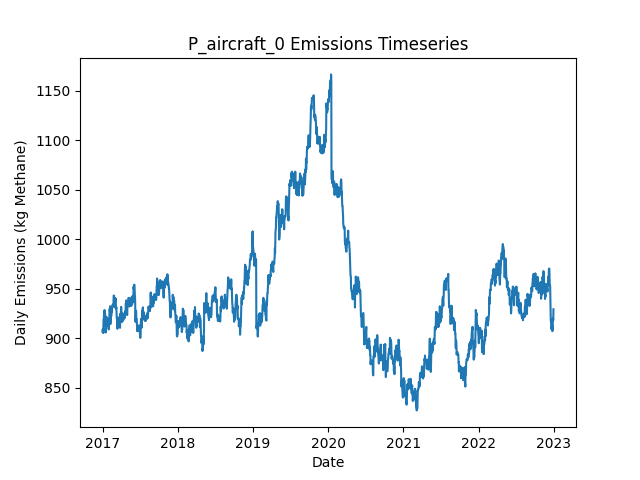

Data behind this chart, as committed beside it:
Date, Daily Emissions (Kg Methane), Daily Mitigable Emissions (Kg Methane), Daily Non-Mitigable Emissions (Kg Methan…, Daily Cost ($), Active Leaks, New Leaks, Leaks Repaired, Leaks Naturally Repaired, Leaks Tagged, Daily Repair Cost ($), Daily Natural Repair Cost ($), aircraft Deployment Cost ($), aircraft Sites flagged for Follow-Up, aircraft Leaks tagged for repair, aircraft Sites Visited, aircraft Travel Time (Minutes), aircraft Survey Time (Minutes), OGI_FU Deployment Cost ($), OGI_FU Sites flagged for Follow-Up, OGI_FU Leaks tagged for repair, OGI_FU Sites Visited, OGI_FU Travel Time (Minutes), OGI_FU Survey Time (Minutes)
2017-01-01, 906.3, 620.1, 286.2, 250, 346, 347, 0, 1, 0.00000, 0.00000, 200, 250, 0, , 10, 20, 10, 0.00000, , 0, 0, 0, 0
2017-01-02, 909, 622.8, 286.2, 0.00000, 347, 1, 0, 0, 0.00000, 0.00000, 0.00000, 0.00000, 0, , 0, 0, 0, 0.00000, , 0, 0, 0, 0
2017-01-03, 907.2, 621, 286.2, 0.00000, 347, 1, 0, 1, 0.00000, 0.00000, 200, 0.00000, 0, , 0, 0, 0, 0.00000, , 0, 0, 0, 0
2017-01-04, 905.2, 621, 284.2, 0.00000, 346, 0, 0, 0, 0.00000, 0.00000, 0.00000, 0.00000, 0, , 0, 0, 0, 0.00000, , 0, 0, 0, 0
2017-01-05, 910.6, 626.3, 284.2, 0.00000, 348, 2, 0, 0, 0.00000, 0.00000, 0.00000, 0.00000, 0, , 0, 0, 0, 0.00000, , 0, 0, 0, 0
2017-01-06, 918.8, 634.6, 284.2, 0.00000, 349, 1, 0, 0, 0.00000, 0.00000, 0.00000, 0.00000, 0, , 0, 0, 0, 0.00000, , 0, 0, 0, 0
2017-01-07, 918.8, 634.6, 284.2, 0.00000, 349, 1, 0, 1, 0.00000, 0.00000, 200, 0.00000, 0, , 0, 0, 0, 0.00000, , 0, 0, 0, 0
2017-01-08, 924.4, 640.2, 284.2, 0.00000, 349, 1, 0, 1, 0.00000, 0.00000, 200, 0.00000, 0, , 0, 0, 0, 0.00000, , 0, 0, 0, 0
2017-01-09, 927.1, 642.9, 284.2, 0.00000, 350, 1, 0, 0, 0.00000, 0.00000, 0.00000, 0.00000, 0, , 0, 0, 0, 0.00000, , 0, 0, 0, 0
2017-01-10, 924.2, 640.2, 284, 0.00000, 349, 1, 0, 1, 0.00000, 0.00000, 200, 0.00000, 0, , 0, 0, 0, 0.00000, , 0, 0, 0, 0
2017-01-11, 928.4, 644.4, 284, 0.00000, 351, 2, 0, 0, 0.00000, 0.00000, 0.00000, 0.00000, 0, , 0, 0, 0, 0.00000, , 0, 0, 0, 0
2017-01-12, 925.8, 641.7, 284, 0.00000, 350, 0, 0, 1, 0.00000, 0.00000, 200, 0.00000, 0, , 0, 0, 0, 0.00000, , 0, 0, 0, 0
2017-01-13, 925.3, 641.7, 283.6, 0.00000, 349, 1, 0, 1, 0.00000, 0.00000, 200, 0.00000, 0, , 0, 0, 0, 0.00000, , 0, 0, 0, 0
2017-01-14, 922.6, 639.1, 283.6, 0.00000, 348, 0, 0, 1, 0.00000, 0.00000, 200, 0.00000, 0, , 0, 0, 0, 0.00000, , 0, 0, 0, 0
2017-01-15, 922.4, 638.8, 283.6, 0.00000, 347, 1, 0, 2, 0.00000, 0.00000, 400, 0.00000, 0, , 0, 0, 0, 0.00000, , 0, 0, 0, 0
2017-01-16, 905.6, 638.8, 266.8, 0.00000, 346, 1, 0, 0, 0.00000, 0.00000, 0.00000, 0.00000, 0, , 0, 0, 0, 0.00000, , 0, 0, 0, 0
2017-01-17, 908.8, 641.5, 267.2, 0.00000, 348, 2, 0, 0, 0.00000, 0.00000, 0.00000, 0.00000, 0, , 0, 0, 0, 0.00000, , 0, 0, 0, 0
2017-01-18, 911.6, 641.7, 269.9, 0.00000, 351, 4, 0, 0, 0.00000, 0.00000, 0.00000, 0.00000, 0, , 0, 0, 0, 0.00000, , 0, 0, 0, 0
2017-01-19, 913.8, 642, 271.9, 0.00000, 353, 2, 0, 0, 0.00000, 0.00000, 0.00000, 0.00000, 0, , 0, 0, 0, 0.00000, , 0, 0, 0, 0
2017-01-20, 917, 645.1, 271.9, 0.00000, 355, 2, 0, 0, 0.00000, 0.00000, 0.00000, 0.00000, 0, , 0, 0, 0, 0.00000, , 0, 0, 0, 0
2017-01-21, 919.4, 645.5, 273.8, 0.00000, 357, 2, 0, 0, 0.00000, 0.00000, 0.00000, 0.00000, 0, , 0, 0, 0, 0.00000, , 0, 0, 0, 0
2017-01-22, 921.2, 647.3, 273.8, 0.00000, 357, 1, 0, 1, 0.00000, 0.00000, 200, 0.00000, 0, , 0, 0, 0, 0.00000, , 0, 0, 0, 0
2017-01-23, 918.7, 644.9, 273.8, 0.00000, 357, 1, 0, 1, 0.00000, 0.00000, 200, 0.00000, 0, , 0, 0, 0, 0.00000, , 0, 0, 0, 0
2017-01-24, 918.7, 644.9, 273.8, 0.00000, 357, 0, 0, 0, 0.00000, 0.00000, 0.00000, 0.00000, 0, , 0, 0, 0, 0.00000, , 0, 0, 0, 0
2017-01-25, 919.2, 644.9, 274.3, 0.00000, 358, 1, 0, 0, 0.00000, 0.00000, 0.00000, 0.00000, 0, , 0, 0, 0, 0.00000, , 0, 0, 0, 0
2017-01-26, 913.8, 639.5, 274.3, 0.00000, 356, 1, 0, 3, 0.00000, 0.00000, 600, 0.00000, 0, , 0, 0, 0, 0.00000, , 0, 0, 0, 0
2017-01-27, 912.9, 638.6, 274.3, 0.00000, 357, 2, 0, 1, 0.00000, 0.00000, 200, 0.00000, 0, , 0, 0, 0, 0.00000, , 0, 0, 0, 0
2017-01-28, 914.9, 638.6, 276.3, 0.00000, 358, 1, 0, 0, 0.00000, 0.00000, 0.00000, 0.00000, 0, , 0, 0, 0, 0.00000, , 0, 0, 0, 0
2017-01-29, 915.1, 638.8, 276.3, 0.00000, 359, 1, 0, 0, 0.00000, 0.00000, 0.00000, 0.00000, 0, , 0, 0, 0, 0.00000, , 0, 0, 0, 0
2017-01-30, 915.1, 638.8, 276.3, 0.00000, 359, 0, 0, 0, 0.00000, 0.00000, 0.00000, 0.00000, 0, , 0, 0, 0, 0.00000, , 0, 0, 0, 0
2017-01-31, 908.8, 641.5, 267.3, 0.00000, 359, 1, 0, 0, 0.00000, 0.00000, 0.00000, 0.00000, 0, , 0, 0, 0, 0.00000, , 0, 0, 0, 0
2017-02-01, 917.8, 641.5, 276.3, 0.00000, 360, 1, 0, 0, 0.00000, 0.00000, 0.00000, 0.00000, 0, , 0, 0, 0, 0.00000, , 0, 0, 0, 0
2017-02-02, 919.8, 641.5, 278.2, 0.00000, 361, 1, 0, 0, 0.00000, 0.00000, 0.00000, 0.00000, 0, , 0, 0, 0, 0.00000, , 0, 0, 0, 0
2017-02-03, 921.1, 643.1, 278, 0.00000, 361, 2, 0, 1, 0.00000, 0.00000, 200, 0.00000, 0, , 0, 0, 0, 0.00000, , 0, 0, 0, 0
2017-02-04, 929.6, 651.6, 278, 0.00000, 363, 2, 0, 0, 0.00000, 0.00000, 0.00000, 0.00000, 0, , 0, 0, 0, 0.00000, , 0, 0, 0, 0
2017-02-05, 929.6, 651.6, 278, 0.00000, 363, 0, 0, 0, 0.00000, 0.00000, 0.00000, 0.00000, 0, , 0, 0, 0, 0.00000, , 0, 0, 0, 0
2017-02-06, 927.1, 649.1, 278, 0.00000, 363, 1, 0, 1, 0.00000, 0.00000, 200, 0.00000, 0, , 0, 0, 0, 0.00000, , 0, 0, 0, 0
2017-02-07, 932.3, 654.3, 278, 0.00000, 364, 2, 0, 1, 0.00000, 0.00000, 200, 0.00000, 0, , 0, 0, 0, 0.00000, , 0, 0, 0, 0
2017-02-08, 914.2, 645.1, 269.1, 0.00000, 359, 0, 0, 4, 0.00000, 0.00000, 800, 0.00000, 0, , 0, 0, 0, 0.00000, , 0, 0, 0, 0
2017-02-09, 917.1, 647.6, 269.5, 0.00000, 360, 2, 0, 1, 0.00000, 0.00000, 200, 0.00000, 0, , 0, 0, 0, 0.00000, , 0, 0, 0, 0
2017-02-10, 923.8, 647.3, 276.5, 0.00000, 359, 1, 0, 1, 0.00000, 0.00000, 200, 0.00000, 0, , 0, 0, 0, 0.00000, , 0, 0, 0, 0
2017-02-11, 921.1, 644.7, 276.5, 0.00000, 358, 0, 0, 1, 0.00000, 0.00000, 200, 0.00000, 0, , 0, 0, 0, 0.00000, , 0, 0, 0, 0
2017-02-12, 923.1, 644.7, 278.5, 0.00000, 359, 1, 0, 0, 0.00000, 0.00000, 0.00000, 0.00000, 0, , 0, 0, 0, 0.00000, , 0, 0, 0, 0
2017-02-13, 923.1, 644.7, 278.5, 0.00000, 359, 1, 0, 1, 0.00000, 0.00000, 200, 0.00000, 0, , 0, 0, 0, 0.00000, , 0, 0, 0, 0
2017-02-14, 925.6, 647.6, 278, 0.00000, 360, 2, 0, 0, 0.00000, 0.00000, 0.00000, 0.00000, 0, , 0, 0, 0, 0.00000, , 0, 0, 0, 0
2017-02-15, 926.7, 648.7, 278, 0.00000, 361, 2, 0, 1, 0.00000, 0.00000, 200, 0.00000, 0, , 0, 0, 0, 0.00000, , 0, 0, 0, 0
2017-02-16, 926.7, 648.7, 278, 0.00000, 361, 0, 0, 0, 0.00000, 0.00000, 0.00000, 0.00000, 0, , 0, 0, 0, 0.00000, , 0, 0, 0, 0
2017-02-17, 933, 656.9, 276, 0.00000, 361, 1, 0, 0, 0.00000, 0.00000, 0.00000, 0.00000, 0, , 0, 0, 0, 0.00000, , 0, 0, 0, 0
2017-02-18, 933, 656.9, 276, 0.00000, 361, 0, 0, 0, 0.00000, 0.00000, 0.00000, 0.00000, 0, , 0, 0, 0, 0.00000, , 0, 0, 0, 0
2017-02-19, 933.4, 657.4, 276, 0.00000, 363, 2, 0, 0, 0.00000, 0.00000, 0.00000, 0.00000, 0, , 0, 0, 0, 0.00000, , 0, 0, 0, 0
2017-02-20, 933.9, 657.4, 276.5, 0.00000, 364, 1, 0, 0, 0.00000, 0.00000, 0.00000, 0.00000, 0, , 0, 0, 0, 0.00000, , 0, 0, 0, 0
2017-02-21, 933.9, 657.4, 276.5, 0.00000, 364, 0, 0, 0, 0.00000, 0.00000, 0.00000, 0.00000, 0, , 0, 0, 0, 0.00000, , 0, 0, 0, 0
2017-02-22, 933.4, 656.9, 276.5, 0.00000, 363, 0, 0, 1, 0.00000, 0.00000, 200, 0.00000, 0, , 0, 0, 0, 0.00000, , 0, 0, 0, 0
2017-02-23, 934.1, 657.2, 276.9, 0.00000, 365, 2, 0, 0, 0.00000, 0.00000, 0.00000, 0.00000, 0, , 0, 0, 0, 0.00000, , 0, 0, 0, 0
2017-02-24, 943, 665.4, 277.6, 0.00000, 367, 2, 0, 0, 0.00000, 0.00000, 0.00000, 0.00000, 0, , 0, 0, 0, 0.00000, , 0, 0, 0, 0
2017-02-25, 943, 665.4, 277.6, 0.00000, 367, 0, 0, 0, 0.00000, 0.00000, 0.00000, 0.00000, 0, , 0, 0, 0, 0.00000, , 0, 0, 0, 0
2017-02-26, 943, 665.4, 277.6, 0.00000, 367, 0, 0, 0, 0.00000, 0.00000, 0.00000, 0.00000, 0, , 0, 0, 0, 0.00000, , 0, 0, 0, 0
2017-02-27, 933.4, 662.8, 270.6, 0.00000, 366, 1, 0, 1, 0.00000, 0.00000, 200, 0.00000, 0, , 0, 0, 0, 0.00000, , 0, 0, 0, 0
2017-02-28, 931.2, 662.5, 268.7, 0.00000, 364, 0, 0, 1, 0.00000, 0.00000, 200, 0.00000, 0, , 0, 0, 0, 0.00000, , 0, 0, 0, 0
2017-03-01, 931.2, 662.5, 268.7, 0.00000, 364, 0, 0, 0, 0.00000, 0.00000, 0.00000, 0.00000, 0, , 0, 0, 0, 0.00000, , 0, 0, 0, 0
... 2,131 more rows
